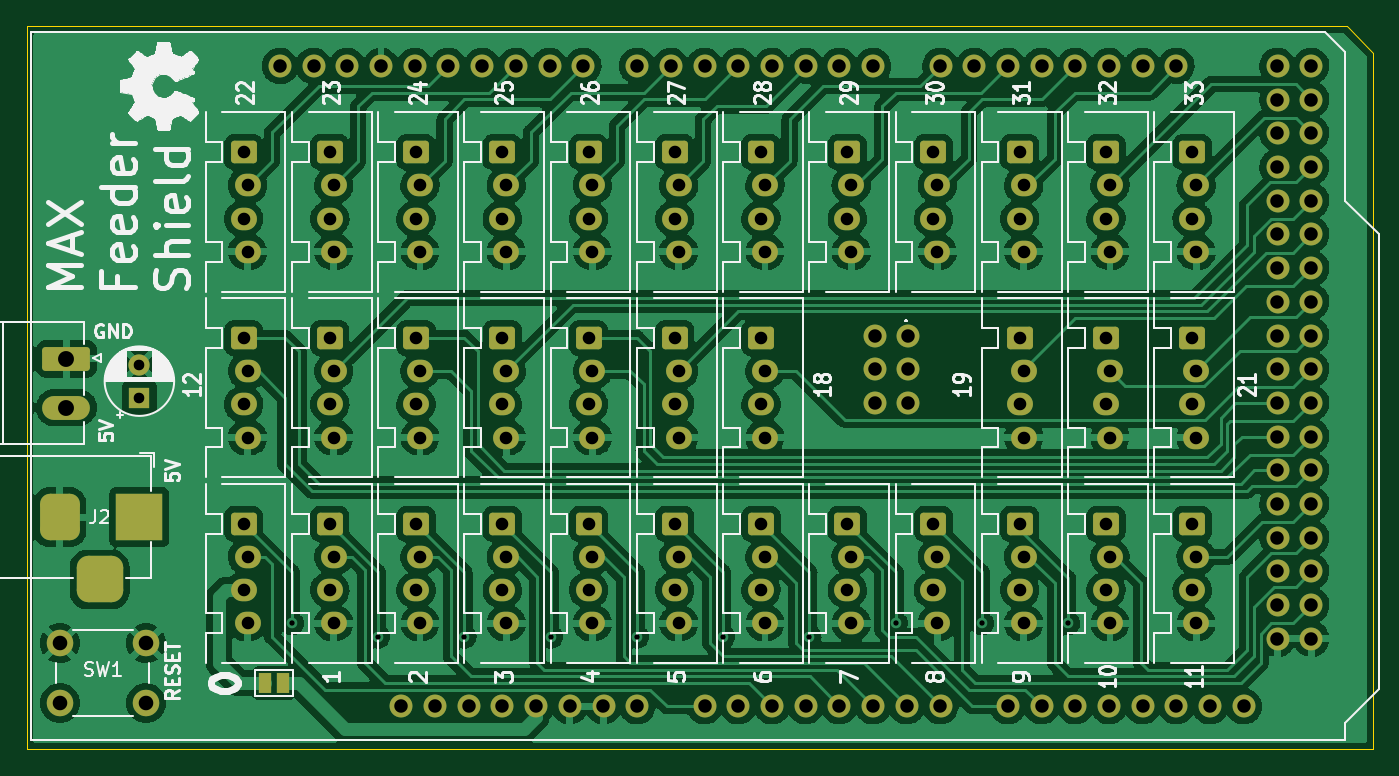
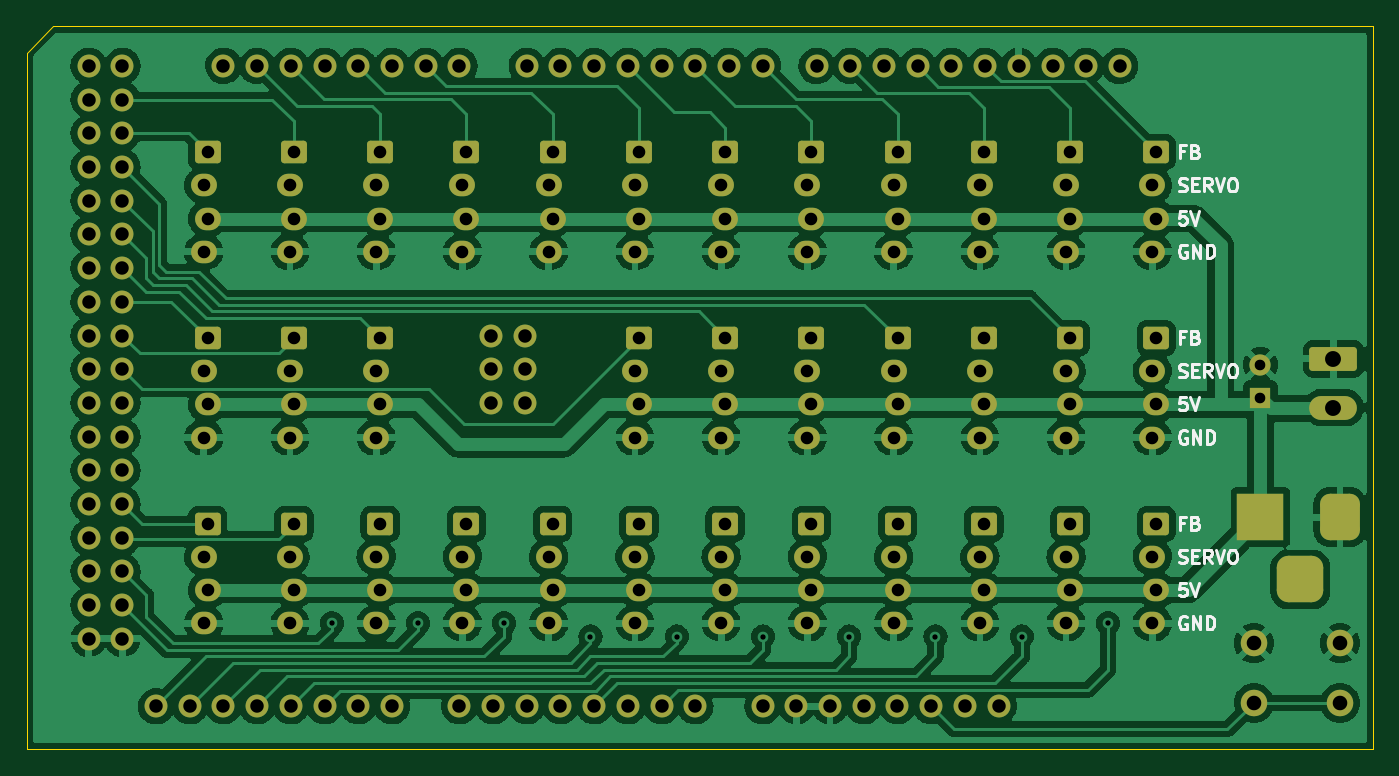
Circuit board: 11 layer files. Board 101.5 x 54.5 mm.
- bottom_copper: MAXFeederShield-B_Cu.gbr (297022 bytes)
- bottom_mask: MAXFeederShield-B_Mask.gbr (8623 bytes)
- paste: MAXFeederShield-B_Paste.gbr (462 bytes)
- bottom_silk: MAXFeederShield-B_Silkscreen.gbr (10279 bytes)
- outline: MAXFeederShield-Edge_Cuts.gbr (788 bytes)
- top_copper: MAXFeederShield-F_Cu.gbr (375246 bytes)
- top_mask: MAXFeederShield-F_Mask.gbr (8722 bytes)
- paste: MAXFeederShield-F_Paste.gbr (462 bytes)
- top_silk: MAXFeederShield-F_Silkscreen.gbr (68302 bytes)
- drill: MAXFeederShield-NPTH.drl (272 bytes)
- drill: MAXFeederShield-PTH.drl (4738 bytes)

=== bottom_copper: MAXFeederShield-B_Cu.gbr (297022 bytes, source omitted) ===
=== bottom_mask: MAXFeederShield-B_Mask.gbr (8623 bytes, source omitted) ===
=== paste: MAXFeederShield-B_Paste.gbr ===
%TF.GenerationSoftware,KiCad,Pcbnew,(6.0.5)*%
%TF.CreationDate,2022-07-01T01:18:53-04:00*%
%TF.ProjectId,MAXFeederShield,4d415846-6565-4646-9572-536869656c64,rev?*%
%TF.SameCoordinates,Original*%
%TF.FileFunction,Paste,Bot*%
%TF.FilePolarity,Positive*%
%FSLAX46Y46*%
G04 Gerber Fmt 4.6, Leading zero omitted, Abs format (unit mm)*
G04 Created by KiCad (PCBNEW (6.0.5)) date 2022-07-01 01:18:53*
%MOMM*%
%LPD*%
G01*
G04 APERTURE LIST*
G04 APERTURE END LIST*
M02*

=== bottom_silk: MAXFeederShield-B_Silkscreen.gbr (10279 bytes, source omitted) ===
=== outline: MAXFeederShield-Edge_Cuts.gbr ===
%TF.GenerationSoftware,KiCad,Pcbnew,(6.0.5)*%
%TF.CreationDate,2022-07-01T01:18:53-04:00*%
%TF.ProjectId,MAXFeederShield,4d415846-6565-4646-9572-536869656c64,rev?*%
%TF.SameCoordinates,Original*%
%TF.FileFunction,Profile,NP*%
%FSLAX46Y46*%
G04 Gerber Fmt 4.6, Leading zero omitted, Abs format (unit mm)*
G04 Created by KiCad (PCBNEW (6.0.5)) date 2022-07-01 01:18:53*
%MOMM*%
%LPD*%
G01*
G04 APERTURE LIST*
%TA.AperFunction,Profile*%
%ADD10C,0.100000*%
%TD*%
G04 APERTURE END LIST*
D10*
X172500000Y-41000000D02*
X73000000Y-41000000D01*
X73000000Y-41000000D02*
X73000000Y-95500000D01*
X73000000Y-95500000D02*
X174500000Y-95500000D01*
X174500000Y-43000000D02*
X172500000Y-41000000D01*
X174500000Y-54000000D02*
X174500000Y-43000000D01*
X174500000Y-95500000D02*
X174500000Y-54000000D01*
M02*

=== top_copper: MAXFeederShield-F_Cu.gbr (375246 bytes, source omitted) ===
=== top_mask: MAXFeederShield-F_Mask.gbr (8722 bytes, source omitted) ===
=== paste: MAXFeederShield-F_Paste.gbr ===
%TF.GenerationSoftware,KiCad,Pcbnew,(6.0.5)*%
%TF.CreationDate,2022-07-01T01:18:53-04:00*%
%TF.ProjectId,MAXFeederShield,4d415846-6565-4646-9572-536869656c64,rev?*%
%TF.SameCoordinates,Original*%
%TF.FileFunction,Paste,Top*%
%TF.FilePolarity,Positive*%
%FSLAX46Y46*%
G04 Gerber Fmt 4.6, Leading zero omitted, Abs format (unit mm)*
G04 Created by KiCad (PCBNEW (6.0.5)) date 2022-07-01 01:18:53*
%MOMM*%
%LPD*%
G01*
G04 APERTURE LIST*
G04 APERTURE END LIST*
M02*

=== top_silk: MAXFeederShield-F_Silkscreen.gbr (68302 bytes, source omitted) ===
=== drill: MAXFeederShield-NPTH.drl ===
M48
; DRILL file {KiCad (6.0.5)} date Fri Jul  1 01:18:55 2022
; FORMAT={-:-/ absolute / inch / decimal}
; #@! TF.CreationDate,2022-07-01T01:18:55-04:00
; #@! TF.GenerationSoftware,Kicad,Pcbnew,(6.0.5)
; #@! TF.FileFunction,NonPlated,1,2,NPTH
FMAT,2
INCH
%
G90
G05
T0
M30

=== drill: MAXFeederShield-PTH.drl ===
M48
; DRILL file {KiCad (6.0.5)} date Fri Jul  1 01:18:55 2022
; FORMAT={-:-/ absolute / inch / decimal}
; #@! TF.CreationDate,2022-07-01T01:18:55-04:00
; #@! TF.GenerationSoftware,Kicad,Pcbnew,(6.0.5)
; #@! TF.FileFunction,Plated,1,2,PTH
FMAT,2
INCH
; #@! TA.AperFunction,Plated,PTH,ViaDrill
T1C0.0157
; #@! TA.AperFunction,Plated,PTH,ComponentDrill
T2C0.0315
; #@! TA.AperFunction,Plated,PTH,ComponentDrill
T3C0.0374
; #@! TA.AperFunction,Plated,PTH,ComponentDrill
T4C0.0394
; #@! TA.AperFunction,Plated,PTH,ComponentDrill
T5C0.0400
; #@! TA.AperFunction,Plated,PTH,ComponentDrill
T6C0.0433
; #@! TA.AperFunction,Plated,PTH,ComponentDrill
T7C0.0472
%
G90
G05
T1
X3.6614Y-3.3858
X3.9173Y-3.4252
X4.1732Y-3.4252
X4.4291Y-3.4252
X4.685Y-3.4252
X4.9409Y-3.4252
X5.1969Y-3.4252
X5.4528Y-3.3858
X5.7087Y-3.3858
X5.9646Y-3.3858
T2
X3.2087Y-2.6181
X3.2087Y-2.7165
T3
X3.5177Y-1.9882
X3.5177Y-2.185
X3.5177Y-2.5394
X3.5177Y-2.7362
X3.5177Y-3.0906
X3.5177Y-3.2874
X3.5295Y-2.0866
X3.5295Y-2.2835
X3.5295Y-2.6378
X3.5295Y-2.8346
X3.5295Y-3.189
X3.5295Y-3.3858
X3.7736Y-1.9882
X3.7736Y-2.185
X3.7736Y-2.5394
X3.7736Y-2.7362
X3.7736Y-3.0906
X3.7736Y-3.2874
X3.7854Y-2.0866
X3.7854Y-2.2835
X3.7854Y-2.6378
X3.7854Y-2.8346
X3.7854Y-3.189
X3.7854Y-3.3858
X4.0295Y-1.9882
X4.0295Y-2.185
X4.0295Y-2.5394
X4.0295Y-2.7362
X4.0295Y-3.0906
X4.0295Y-3.2874
X4.0413Y-2.0866
X4.0413Y-2.2835
X4.0413Y-2.6378
X4.0413Y-2.8346
X4.0413Y-3.189
X4.0413Y-3.3858
X4.2854Y-1.9882
X4.2854Y-2.185
X4.2854Y-2.5394
X4.2854Y-2.7362
X4.2854Y-3.0906
X4.2854Y-3.2874
X4.2972Y-2.0866
X4.2972Y-2.2835
X4.2972Y-2.6378
X4.2972Y-2.8346
X4.2972Y-3.189
X4.2972Y-3.3858
X4.5413Y-1.9882
X4.5413Y-2.185
X4.5413Y-2.5394
X4.5413Y-2.7362
X4.5413Y-3.0906
X4.5413Y-3.2874
X4.5531Y-2.0866
X4.5531Y-2.2835
X4.5531Y-2.6378
X4.5531Y-2.8346
X4.5531Y-3.189
X4.5531Y-3.3858
X4.7972Y-1.9882
X4.7972Y-2.185
X4.7972Y-2.5394
X4.7972Y-2.7362
X4.7972Y-3.0906
X4.7972Y-3.2874
X4.8091Y-2.0866
X4.8091Y-2.2835
X4.8091Y-2.6378
X4.8091Y-2.8346
X4.8091Y-3.189
X4.8091Y-3.3858
X5.0531Y-1.9882
X5.0531Y-2.185
X5.0531Y-2.5394
X5.0531Y-2.7362
X5.0531Y-3.0906
X5.0531Y-3.2874
X5.065Y-2.0866
X5.065Y-2.2835
X5.065Y-2.6378
X5.065Y-2.8346
X5.065Y-3.189
X5.065Y-3.3858
X5.3091Y-1.9882
X5.3091Y-2.185
X5.3091Y-3.0906
X5.3091Y-3.2874
X5.3209Y-2.0866
X5.3209Y-2.2835
X5.3209Y-3.189
X5.3209Y-3.3858
X5.565Y-1.9882
X5.565Y-2.185
X5.565Y-3.0906
X5.565Y-3.2874
X5.5768Y-2.0866
X5.5768Y-2.2835
X5.5768Y-3.189
X5.5768Y-3.3858
X5.8209Y-1.9882
X5.8209Y-2.185
X5.8209Y-2.5394
X5.8209Y-2.7362
X5.8209Y-3.0906
X5.8209Y-3.2874
X5.8327Y-2.0866
X5.8327Y-2.2835
X5.8327Y-2.6378
X5.8327Y-2.8346
X5.8327Y-3.189
X5.8327Y-3.3858
X6.0768Y-1.9882
X6.0768Y-2.185
X6.0768Y-2.5394
X6.0768Y-2.7362
X6.0768Y-3.0906
X6.0768Y-3.2874
X6.0886Y-2.0866
X6.0886Y-2.2835
X6.0886Y-2.6378
X6.0886Y-2.8346
X6.0886Y-3.189
X6.0886Y-3.3858
X6.3327Y-1.9882
X6.3327Y-2.185
X6.3327Y-2.5394
X6.3327Y-2.7362
X6.3327Y-3.0906
X6.3327Y-3.2874
X6.3445Y-2.0866
X6.3445Y-2.2835
X6.3445Y-2.6378
X6.3445Y-2.8346
X6.3445Y-3.189
X6.3445Y-3.3858
T5
X3.6258Y-1.7319
X3.7258Y-1.7319
X3.8258Y-1.7319
X3.9258Y-1.7319
X3.9858Y-3.6319
X4.0258Y-1.7319
X4.0858Y-3.6319
X4.1258Y-1.7319
X4.1858Y-3.6319
X4.2258Y-1.7319
X4.2858Y-3.6319
X4.3258Y-1.7319
X4.3858Y-3.6319
X4.4258Y-1.7319
X4.4858Y-3.6319
X4.5258Y-1.7319
X4.5858Y-3.6319
X4.6858Y-1.7319
X4.6858Y-3.6319
X4.7858Y-1.7319
X4.8858Y-1.7319
X4.8858Y-3.6319
X4.9858Y-1.7319
X4.9858Y-3.6319
X5.0858Y-1.7319
X5.0858Y-3.6319
X5.1858Y-1.7319
X5.1858Y-3.6319
X5.2858Y-1.7319
X5.2858Y-3.6319
X5.3858Y-1.7319
X5.3858Y-3.6319
X5.3908Y-2.5319
X5.3908Y-2.6319
X5.3908Y-2.7319
X5.4858Y-3.6319
X5.4908Y-2.5319
X5.4908Y-2.6319
X5.4908Y-2.7319
X5.5858Y-1.7319
X5.5858Y-3.6319
X5.6858Y-1.7319
X5.7858Y-1.7319
X5.7858Y-3.6319
X5.8858Y-1.7319
X5.8858Y-3.6319
X5.9858Y-1.7319
X5.9858Y-3.6319
X6.0858Y-1.7319
X6.0858Y-3.6319
X6.1858Y-1.7319
X6.1858Y-3.6319
X6.2858Y-1.7319
X6.2858Y-3.6319
X6.3858Y-3.6319
X6.4858Y-3.6319
X6.5858Y-1.7319
X6.5858Y-1.8319
X6.5858Y-1.9319
X6.5858Y-2.0319
X6.5858Y-2.1319
X6.5858Y-2.2319
X6.5858Y-2.3319
X6.5858Y-2.4319
X6.5858Y-2.5319
X6.5858Y-2.6319
X6.5858Y-2.7319
X6.5858Y-2.8319
X6.5858Y-2.9319
X6.5858Y-3.0319
X6.5858Y-3.1319
X6.5858Y-3.2319
X6.5858Y-3.3319
X6.5858Y-3.4319
X6.6858Y-1.7319
X6.6858Y-1.8319
X6.6858Y-1.9319
X6.6858Y-2.0319
X6.6858Y-2.1319
X6.6858Y-2.2319
X6.6858Y-2.3319
X6.6858Y-2.4319
X6.6858Y-2.5319
X6.6858Y-2.6319
X6.6858Y-2.7319
X6.6858Y-2.8319
X6.6858Y-2.9319
X6.6858Y-3.0319
X6.6858Y-3.1319
X6.6858Y-3.2319
X6.6858Y-3.3319
X6.6858Y-3.4319
T6
X2.9724Y-3.4449
X2.9724Y-3.622
X3.2283Y-3.4449
X3.2283Y-3.622
T7
X2.9921Y-2.6012
X2.9921Y-2.7457
T4
G00X2.9724Y-3.0315
M15
G01X2.9724Y-3.1102
M16
G05
G00X3.0512Y-3.2559
M15
G01X3.1299Y-3.2559
M16
G05
G00X3.2087Y-3.0315
M15
G01X3.2087Y-3.1102
M16
G05
T0
M30

